Run: headless pygame with SDL's dummy video driver; simulated clock (each Clock.tick advances the game by its frame time, no real sleeping); random seed 0; keys injected as events and as key.get_pressed() state; no mouse input.
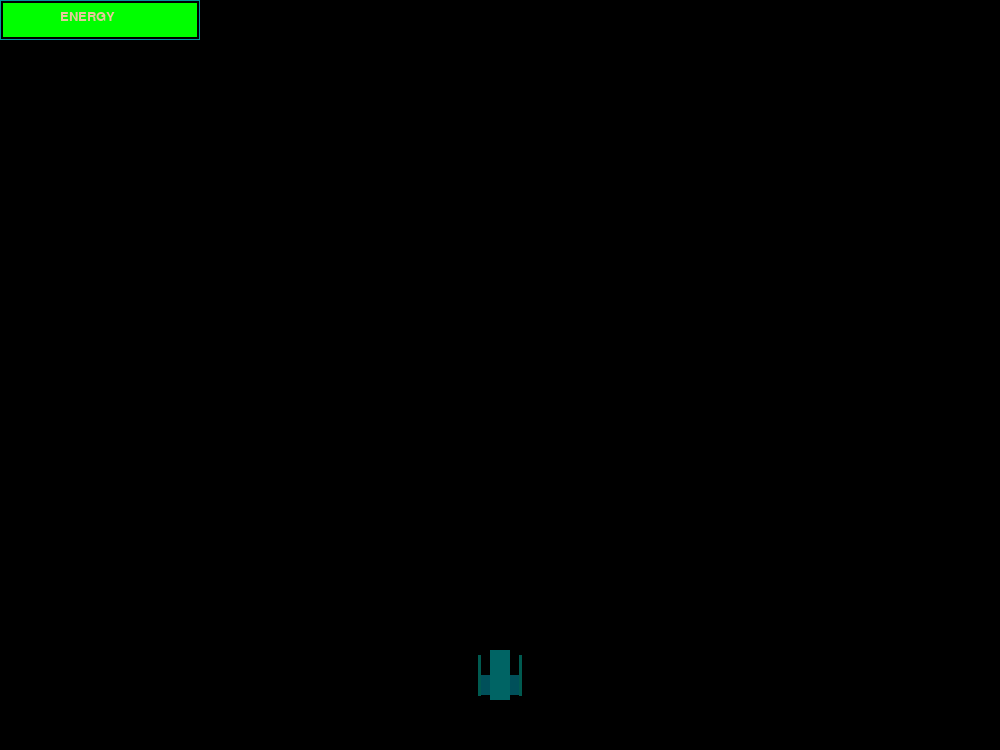
Frame 1 of 4 · flips 1–60 · no input
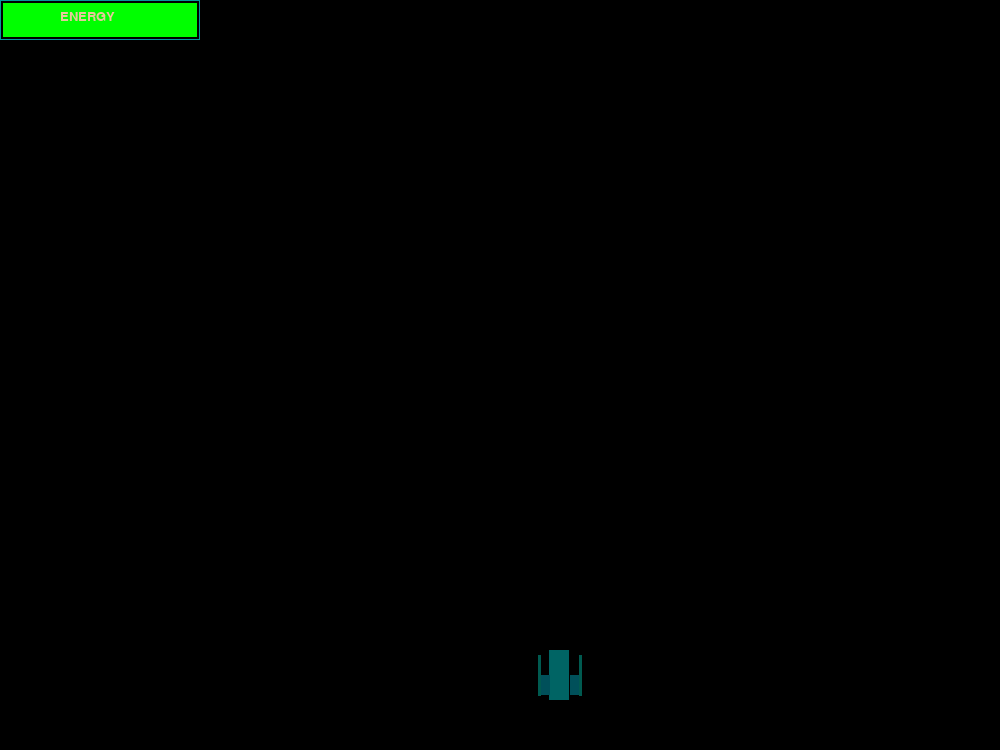
Frame 2 of 4 · flips 61–180 · tapped SPACE, RETURN · held RIGHT (→), D
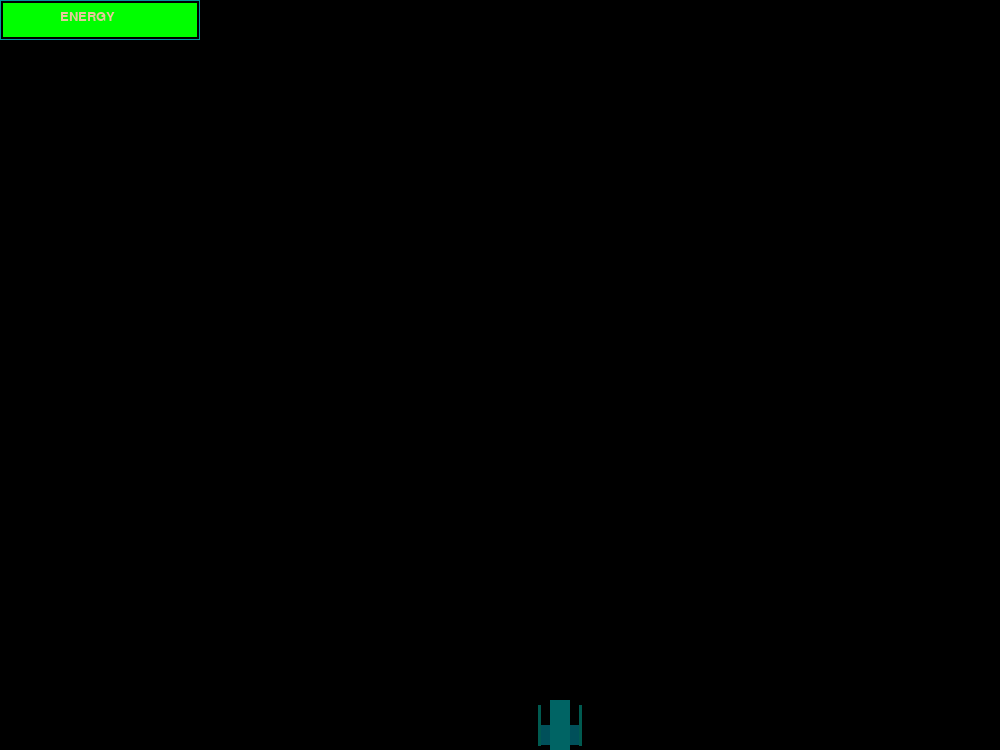
Frame 3 of 4 · flips 181–300 · held DOWN (↓), S
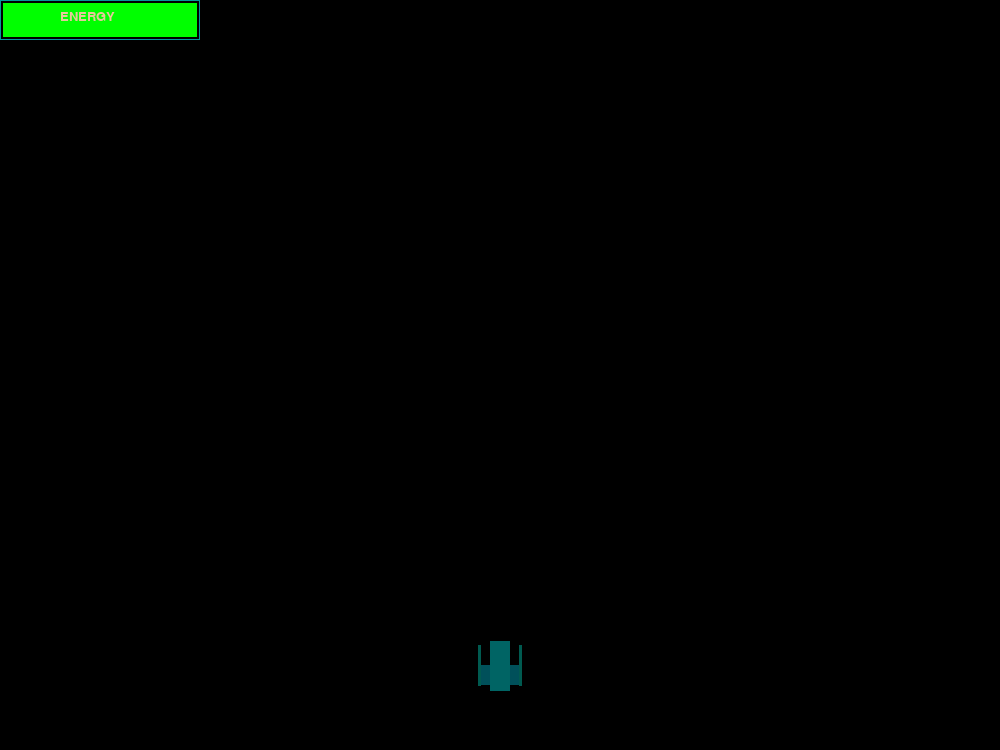
Frame 4 of 4 · flips 301–420 · held LEFT (←), A, UP (↑), W

The pygame program that drew these frames:

import pygame
pygame.init()

window = pygame.display.set_mode((1000, 750))
run = True

font = pygame.font.SysFont('arial', 20)

shuttle = [490, 650, 20, 50]

bullet_list = []

bullet_delay_temp = 0
bullet_delay_temp2 = 0
bullet_delay = 1000

gun_queue = 1

energy = 200

color1 = 0
color = 0

fps = 60
while run:
    window.fill((0, 0, 0))

# Отрисовка кабины корабля  
    pygame.draw.rect(window, (0, 100, 100), shuttle )

# Передвижение корабля

    if pygame.key.get_pressed()[pygame.K_RIGHT] or pygame.key.get_pressed()[pygame.K_d]:
        shuttle[0] += 0.5
    if pygame.key.get_pressed()[pygame.K_LEFT] or pygame.key.get_pressed()[pygame.K_a]:
        shuttle[0] -= 0.5

    if shuttle[1] >= 500:
        if pygame.key.get_pressed()[pygame.K_UP] or pygame.key.get_pressed()[pygame.K_w]:
            shuttle[1] -= 0.5

    if shuttle[1] <= 700:
        if pygame.key.get_pressed()[pygame.K_DOWN] or pygame.key.get_pressed()[pygame.K_s]:
            shuttle[1] += 0.5

# Части коробля

    L_wing = [shuttle[0] - 10, shuttle[1] + 25, 10, 20]
    R_wing = [shuttle[0] + 20, shuttle[1] + 25, 10, 20]
    L_gun = [L_wing[0] - 1, L_wing[1] + 20, L_wing[0] - 1, L_wing[1] - 20, 3]
    R_gun = [R_wing[0] + 10, R_wing[1] + 20, R_wing[0] + 10, R_wing[1] - 20, 3]


# Отрисовка частей коробля 

    pygame.draw.rect(window, (0, 80, 90), L_wing)
    pygame.draw.rect(window, (0, 80, 90), R_wing)
    pygame.draw.line(window, (0, 90, 80), (L_gun[0], L_gun[1]), (L_gun[2], L_gun[3]), L_gun[4])
    pygame.draw.line(window, (0, 90, 80), (R_gun[0], R_gun[1]), (R_gun[2], R_gun[3]), R_gun[4])

# Телепорт по краям экрана

    if L_gun[0] <= 0:
        shuttle[0] = 970
    elif R_gun[0] >= 1000:
        shuttle[0] = 12

# Выстрел
    
    if pygame.key.get_pressed()[pygame.K_SPACE]:
        if bullet_delay_temp <= 0 and gun_queue == 1 and bullet_delay_temp2 <= 1 and energy > 10:
            bullet_list.append([L_gun[0], L_gun[1] - 20, L_gun[0], L_gun[1] - 30])
            bullet_delay_temp = bullet_delay
            gun_queue = 0
            energy -= 10


        if bullet_delay_temp2 <= 0 and gun_queue == 0 and bullet_delay_temp <= 1 and energy > 10:
            bullet_list.append([R_gun[0], R_gun[1] - 20, R_gun[0], R_gun[1] - 30])
            bullet_delay_temp2 = bullet_delay
            gun_queue = 1
            energy -= 10 


    for bullet in bullet_list:
        pygame.draw.line(window, (0, 255, 0), (bullet[0], bullet[1]), (bullet[2], bullet[3]), 3)
        bullet[1] -= 0.5
        bullet[3] -= 0.5

        if bullet[3] < 0:
            bullet_list.remove(bullet) 

# Энергия на выстрел

    pygame.draw.rect(window, (0, 155, 155), (0, 0, 200, 40), 1)

    pygame.draw.rect(window, (color, color1, 0), (3, 3, 200 * energy / 200 - 6, 34) )
    if energy > 150:
        color1 = 255
        color = 0

    elif energy < 60:
        color1 = 0
        color = 255


    # print(shuttle, L_wing, R_wing)


    for event in pygame.event.get():
        if event.type == pygame.QUIT:
            run = False

    bullet_delay_temp -= 1
    bullet_delay_temp2 -= 1
    if energy < 200:
        energy += 0.005

    text = font.render("ENERGY", True, (230, 200, 155))
    window.blit(text, (60, 10))

    # print(energy)
    pygame.display.update()
pygame.quit()
